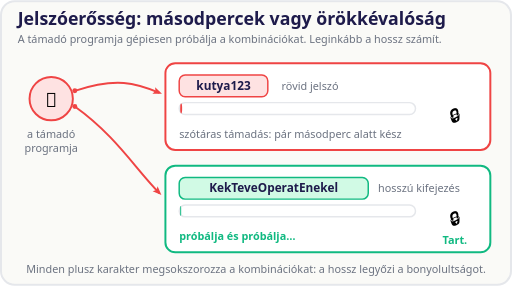
t = 0.00 s
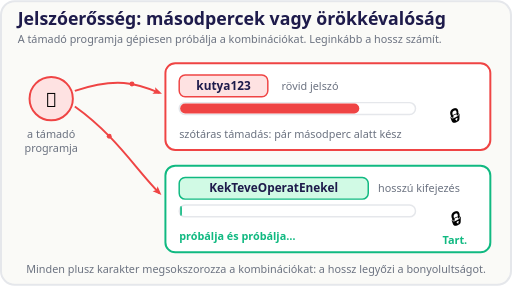
t = 1.17 s
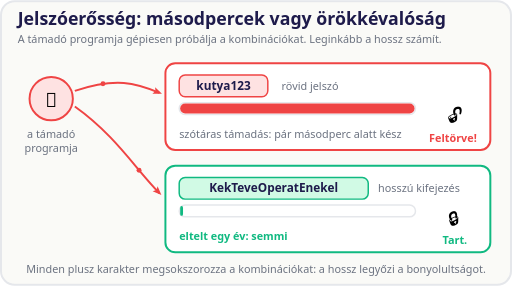
t = 2.33 s
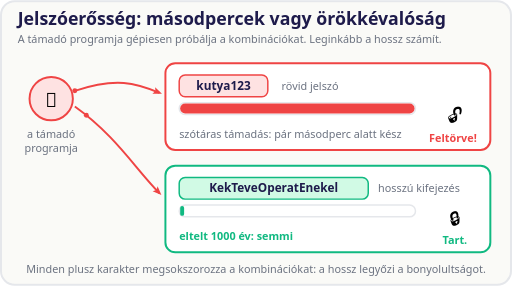
t = 3.50 s
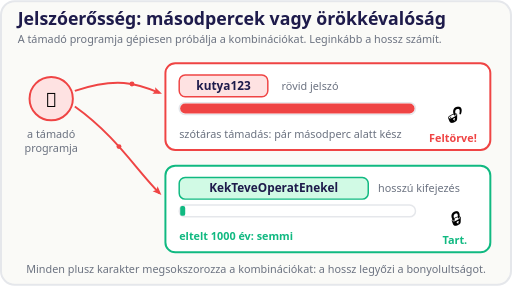
t = 4.67 s
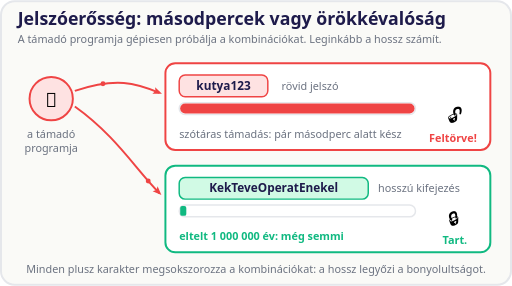
t = 5.83 s

The animated SVG that drew these frames (rendered in a browser with its animation timeline set to each time). Animation: 12 SMIL elements (animate=9,animateMotion=2,animateTransform=1); one cycle of 7.00 s, repeats indefinitely.

<svg xmlns="http://www.w3.org/2000/svg" viewBox="0 0 520 290" role="img" aria-labelledby="shTitle shDesc" font-family="system-ui, sans-serif">
  <title id="shTitle">Jelszóerősség: másodpercek vagy örökkévalóság</title>
  <desc id="shDesc">A támadó programja jelszavakat próbálgat. A rövid kutya123 jelszót egy másodperc alatt feltöri: a jelző végigfut, és a lakat enged. A hosszú KekTeveOperatEnekel kifejezésnél a jelző alig mozdul, az évszámláló nő, a lakat pedig tart.</desc>
  <defs>
    <marker id="shArrR" viewBox="0 0 10 10" markerWidth="4.5" markerHeight="4.5" refX="7" refY="5" orient="auto">
      <path d="M0 1 L10 5 L0 9 L2 5 Z" fill="#EF4444"/>
    </marker>
  </defs>

  <rect x="1" y="1" width="518" height="288" rx="14" fill="#FAFAF7" stroke="#E5E7EB" stroke-width="2"/>

  <text x="18" y="25" font-size="18" font-weight="700" fill="#1E1B4B">Jelszóerősség: másodpercek vagy örökkévalóság</text>
  <text x="18" y="43" font-size="11" fill="#6B7280">A támadó programja gépiesen próbálja a kombinációkat. Leginkább a hossz számít.</text>

  <!-- útočník -->
  <circle cx="52" cy="100" r="22" fill="#FEE2E2" stroke="#EF4444" stroke-width="2"/>
  <text x="52" y="108" text-anchor="middle" font-size="20">🤖</text>
  <text x="52" y="140" text-anchor="middle" font-size="11" fill="#6B7280">a támadó</text>
  <text x="52" y="154" text-anchor="middle" font-size="11" fill="#6B7280">programja</text>

  <path d="M76 92 C118 78 138 84 162 94" fill="none" stroke="#EF4444" stroke-width="2" marker-end="url(#shArrR)"/>
  <path d="M76 108 C118 138 138 172 162 196" fill="none" stroke="#EF4444" stroke-width="2" marker-end="url(#shArrR)"/>

  <!-- proud pokusů -->
  <circle r="2.5" fill="#EF4444">
    <animateMotion path="M76 92 C118 78 138 84 162 94" dur="0.7s" repeatCount="indefinite"/>
  </circle>
  <circle r="2.5" fill="#EF4444">
    <animateMotion path="M76 108 C118 138 138 172 162 196" dur="0.85s" repeatCount="indefinite"/>
  </circle>

  <!-- krátké heslo -->
  <rect x="168" y="64" width="330" height="88" rx="10" fill="#FFFFFF" stroke="#EF4444" stroke-width="2"/>
  <rect x="182" y="76" width="90" height="22" rx="6" fill="#FEE2E2" stroke="#EF4444" stroke-width="1.5"/>
  <text x="227" y="91" text-anchor="middle" font-size="12" font-weight="700" fill="#1E1B4B">kutya123</text>
  <text x="286" y="91" font-size="11" fill="#6B7280">rövid jelszó</text>
  <rect x="182" y="104" width="240" height="12" rx="6" fill="#FFFFFF" stroke="#E5E7EB" stroke-width="1.5"/>
  <rect x="183" y="105" width="2" height="10" rx="5" fill="#EF4444">
    <animate attributeName="width" values="2;2;238;238" keyTimes="0;0.06;0.20;1" dur="7s" repeatCount="indefinite"/>
  </rect>
  <text x="182" y="140" font-size="11" fill="#6B7280">szótáras támadás: pár másodperc alatt kész</text>
  <text x="462" y="124" text-anchor="middle" font-size="18">🔒<animate attributeName="opacity" values="1;1;0;0;1" keyTimes="0;0.20;0.22;0.97;1" dur="7s" repeatCount="indefinite"/></text>
  <text x="462" y="124" text-anchor="middle" font-size="18" opacity="0">🔓<animate attributeName="opacity" values="0;0;1;1;0" keyTimes="0;0.20;0.22;0.97;1" dur="7s" repeatCount="indefinite"/></text>
  <text x="460" y="144" text-anchor="middle" font-size="11" font-weight="700" fill="#EF4444" opacity="0">Feltörve!<animate attributeName="opacity" values="0;0;1;1;0" keyTimes="0;0.20;0.23;0.97;1" dur="7s" repeatCount="indefinite"/></text>

  <!-- dlouhá fráze -->
  <rect x="168" y="168" width="330" height="88" rx="10" fill="#FFFFFF" stroke="#10B981" stroke-width="2"/>
  <rect x="182" y="180" width="192" height="22" rx="6" fill="#D1FAE5" stroke="#10B981" stroke-width="1.5"/>
  <text x="278" y="195" text-anchor="middle" font-size="12" font-weight="700" fill="#1E1B4B">KekTeveOperatEnekel</text>
  <text x="384" y="195" font-size="11" fill="#6B7280">hosszú kifejezés</text>
  <rect x="182" y="208" width="240" height="12" rx="6" fill="#FFFFFF" stroke="#E5E7EB" stroke-width="1.5"/>
  <rect x="183" y="209" width="1" height="10" rx="2" fill="#10B981">
    <animate attributeName="width" values="1;1;3;5;7;7" keyTimes="0;0.06;0.35;0.65;0.95;1" dur="7s" repeatCount="indefinite"/>
  </rect>
  <text x="182" y="244" font-size="11" font-weight="700" fill="#10B981">próbálja és próbálja…<animate attributeName="opacity" values="1;0;1" keyTimes="0;0.21;0.97" calcMode="discrete" dur="7s" repeatCount="indefinite"/></text>
  <text x="182" y="244" font-size="11" font-weight="700" fill="#10B981" opacity="0">eltelt egy év: semmi<animate attributeName="opacity" values="0;1;0" keyTimes="0;0.21;0.46" calcMode="discrete" dur="7s" repeatCount="indefinite"/></text>
  <text x="182" y="244" font-size="11" font-weight="700" fill="#10B981" opacity="0">eltelt 1000 év: semmi<animate attributeName="opacity" values="0;1;0" keyTimes="0;0.46;0.71" calcMode="discrete" dur="7s" repeatCount="indefinite"/></text>
  <text x="182" y="244" font-size="11" font-weight="700" fill="#10B981" opacity="0">eltelt 1 000 000 év: még semmi<animate attributeName="opacity" values="0;1;0" keyTimes="0;0.71;0.97" calcMode="discrete" dur="7s" repeatCount="indefinite"/></text>
  <text x="462" y="228" text-anchor="middle" font-size="18">🔒<animateTransform attributeName="transform" type="translate" values="0 0;1.6 0;-1.6 0;0 0" keyTimes="0;0.3;0.7;1" dur="0.5s" repeatCount="indefinite"/></text>
  <text x="462" y="248" text-anchor="middle" font-size="11" font-weight="700" fill="#10B981">Tart.</text>

  <text x="260" y="277" text-anchor="middle" font-size="11" fill="#6B7280">Minden plusz karakter megsokszorozza a kombinációkat: a hossz legyőzi a bonyolultságot.</text>
</svg>
